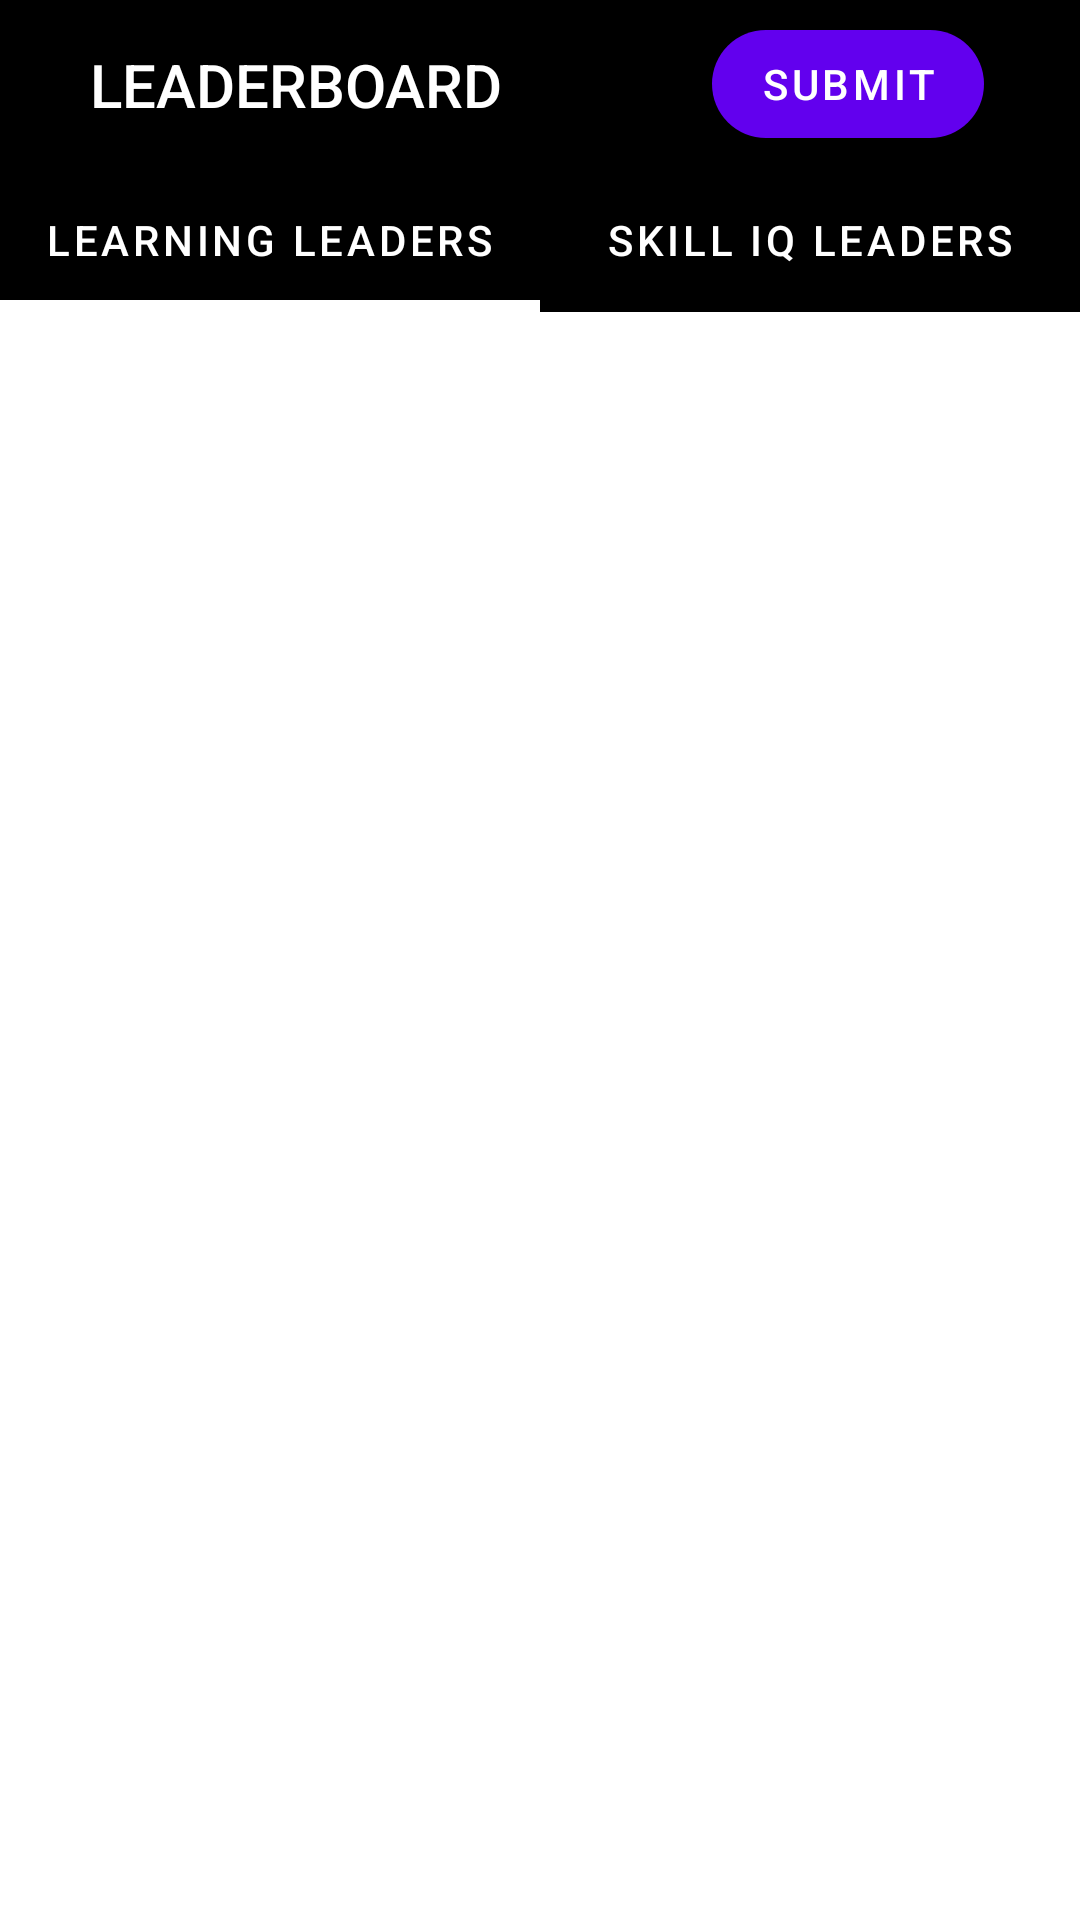

Reconstruct the res/layout file that produces this screen, plus the resources it refers to.
<!-- AndroidManifest.xml: application theme Theme.GADS2 -->
<!-- res/layout/fragment_leader_board_main.xml -->
<?xml version="1.0" encoding="utf-8"?>
<androidx.constraintlayout.widget.ConstraintLayout xmlns:android="http://schemas.android.com/apk/res/android"
    xmlns:app="http://schemas.android.com/apk/res-auto"
    xmlns:tools="http://schemas.android.com/tools"
    android:layout_width="match_parent"
    android:layout_height="match_parent"
    tools:context=".LearnerFragment">

    <com.google.android.material.tabs.TabLayout
        android:id="@+id/tabLayout"
        android:backgroundTint="@color/black"
        android:layout_width="0dp"
        android:layout_height="wrap_content"
        app:layout_constraintEnd_toEndOf="parent"
        app:layout_constraintStart_toStartOf="parent"
        app:tabTextColor="@color/white"
        app:tabIndicatorColor="@color/white"
        app:tabIndicatorHeight="4dp"
        app:layout_constraintTop_toBottomOf="@+id/materialToolbar2">

        <com.google.android.material.tabs.TabItem
            android:layout_width="wrap_content"
            android:layout_height="wrap_content"
            android:text="Learning Leaders" />

        <com.google.android.material.tabs.TabItem
            android:layout_width="wrap_content"
            android:layout_height="wrap_content"
            android:text="Skill IQ Leaders" />
    </com.google.android.material.tabs.TabLayout>

    <com.google.android.material.appbar.MaterialToolbar
        android:id="@+id/materialToolbar2"
        android:background="@color/black"
        android:layout_width="0dp"
        android:layout_height="?actionBarSize"
        app:layout_constraintEnd_toEndOf="parent"
        app:layout_constraintStart_toStartOf="parent"
        app:layout_constraintTop_toTopOf="parent">

        <androidx.constraintlayout.widget.ConstraintLayout

            android:layout_width="match_parent"
            android:layout_height="match_parent">

            <TextView
                android:id="@+id/textView"
                style="@style/TextAppearance.Widget.AppCompat.Toolbar.Title"
                android:layout_width="wrap_content"
                android:layout_height="wrap_content"
                android:layout_marginStart="14dp"
                android:layout_marginLeft="14dp"
                android:text="LEADERBOARD"
                android:textColor="#FFFFFF"
                app:layout_constraintBottom_toBottomOf="parent"
                app:layout_constraintStart_toStartOf="parent"
                app:layout_constraintTop_toTopOf="parent" />

            <com.google.android.material.button.MaterialButton
                android:id="@+id/submitButton"
                style="@style/leaderboardButton"
                android:layout_width="wrap_content"
                android:layout_height="wrap_content"
                android:layout_marginEnd="32dp"
                android:layout_marginRight="32dp"
                android:text="Submit"
                app:cornerRadius="100dp"
                app:layout_constraintBottom_toBottomOf="parent"
                app:layout_constraintEnd_toEndOf="parent"
                app:layout_constraintTop_toTopOf="parent" />
        </androidx.constraintlayout.widget.ConstraintLayout>
    </com.google.android.material.appbar.MaterialToolbar>

    <androidx.viewpager2.widget.ViewPager2
        android:id="@+id/mainViewPager"
        android:layout_width="0dp"
        android:layout_height="0dp"
        app:layout_constraintBottom_toBottomOf="parent"
        app:layout_constraintEnd_toEndOf="parent"
        app:layout_constraintStart_toStartOf="parent"
        app:layout_constraintTop_toBottomOf="@+id/tabLayout" />

</androidx.constraintlayout.widget.ConstraintLayout>
<!-- resources referenced by this layout -->
<resources>
  <color name="black">#FF000000</color>
  <color name="white">#FFFFFFFF</color>
  <style name="Theme.GADS2" parent="Theme.MaterialComponents.DayNight.DarkActionBar">
          
          <item name="colorPrimary">@color/purple_500</item>
          <item name="colorPrimaryVariant">@color/purple_700</item>
          <item name="colorOnPrimary">@color/white</item>
          
          <item name="colorSecondary">@color/teal_200</item>
          <item name="colorSecondaryVariant">@color/teal_700</item>
          <item name="colorOnSecondary">@color/black</item>
          
          <item name="android:statusBarColor" tools:targetApi="l">?attr/colorPrimaryVariant</item>
          
      </style>
  <color name="purple_500">#FF6200EE</color>
  <color name="purple_700">#FF3700B3</color>
  <color name="teal_200">#FF03DAC5</color>
  <color name="teal_700">#FF018786</color>
</resources>
